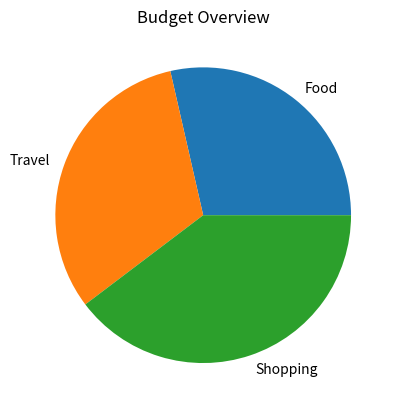

Reproduce this figure in Python.
import matplotlib.pyplot as plt

categories = {
    "Food": 2000,
    "Travel": 1500,
    "Shopping": 3000
}

spent = {
    "Food": 1800,
    "Travel": 2000,
    "Shopping": 2500
}

labels = list(categories.keys())
values = list(spent.values())

plt.pie(values, labels=labels)
plt.title("Budget Overview")
plt.show()

for cat in categories:
    if spent[cat] > categories[cat]:
        print(cat, "Over Budget!")
